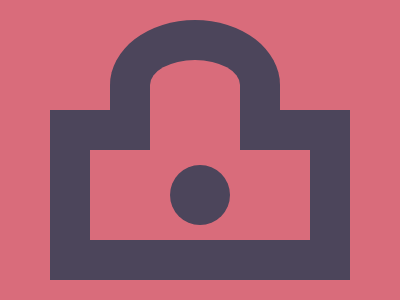

Here is a drawing made with CSS. Write the source that renders it.

<div a></div><div b></div><div c></div><style>body{background:#D96C7B}div {position:absolute;width:220;height:90;background:#D96C7B;border:40px solid #4C455B;}[a]{top:110;left:50;}[b]{border-radius:50%;width:60;height:60;border:none;left:170;top:165;background:#4C455B}[c]{width:90;height:90;left:110;top:20;border-radius:50% 50% 0% 0%;border-bottom:none}</style>
